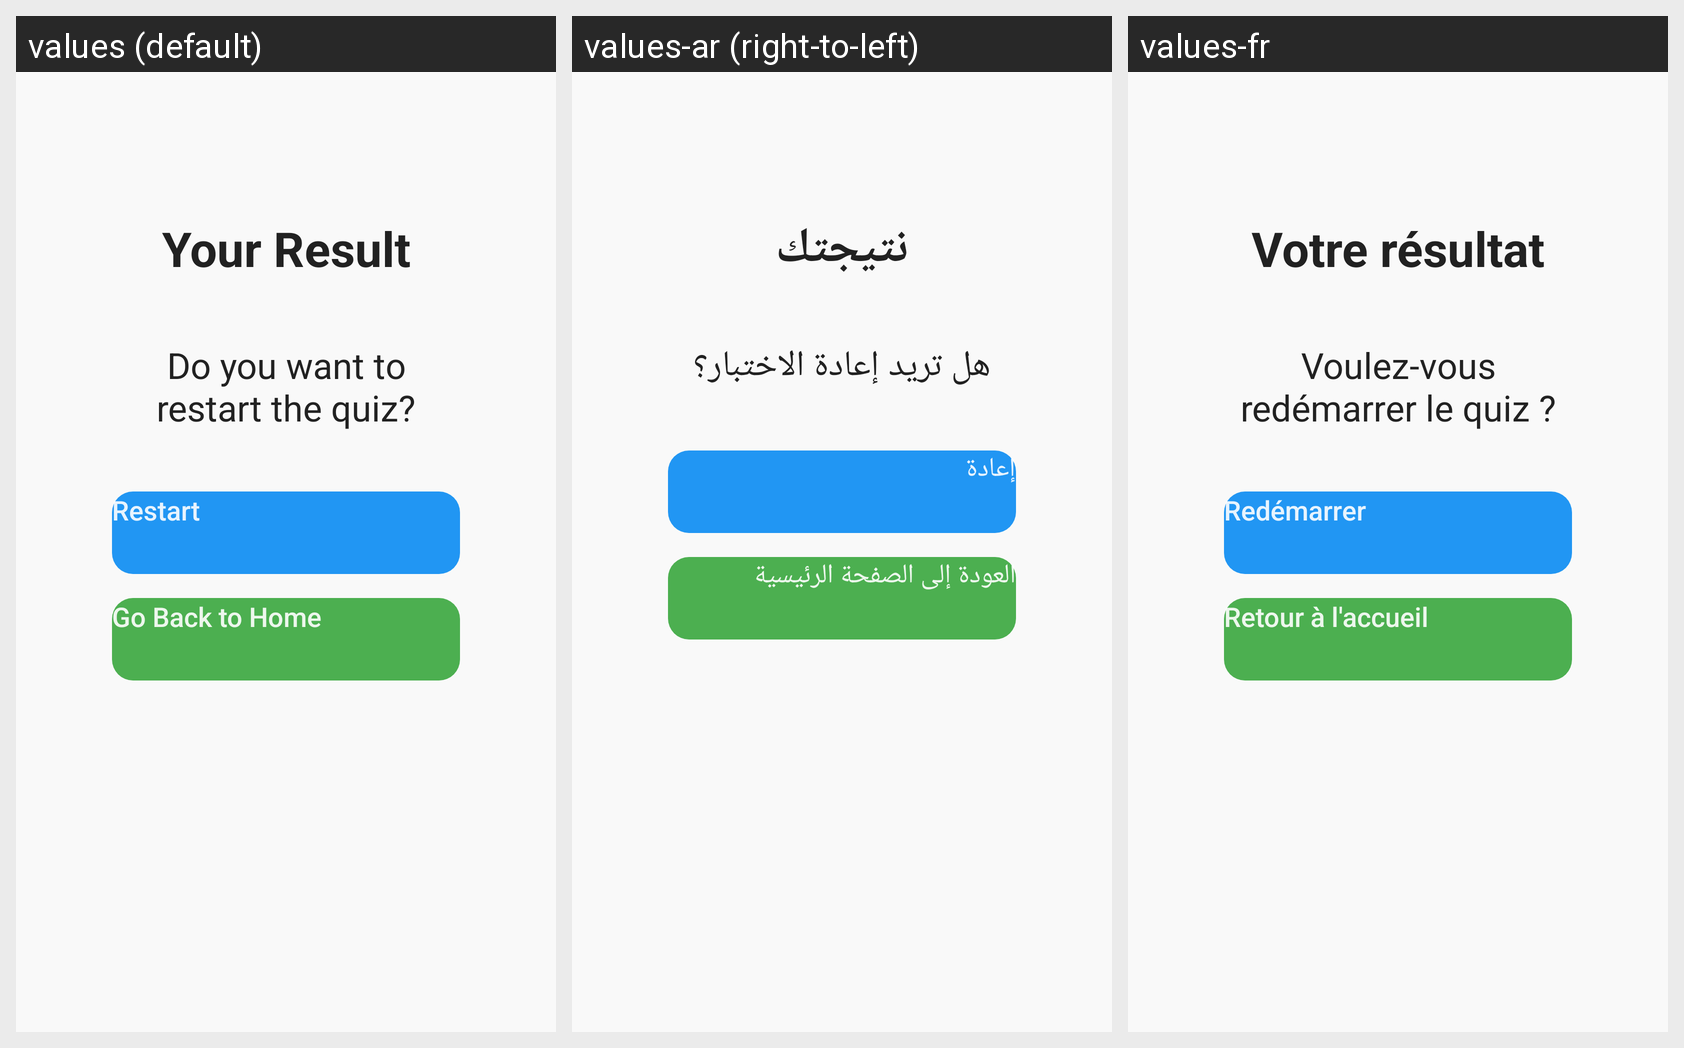

Translations of the strings shown on this Android screen, per locale in the grid:
Android screen res/layout/result_quiz.xml rendered under 3 locales, left to right: values (default), values-ar (right-to-left), values-fr. Device: Nexus 5 (rendered at 1080×1920; each locale shown at half size, 540×960, under a caption strip naming it); theme Theme.QUIZ_APP.
Strings drawn on this screen, with the default value and each locale's value (text and hints the layout hard-codes, and strings that could not be matched under every locale, appear in the picture but are not listed):

your_result
  values: Your Result
  values-ar: نتيجتك
  values-fr: Votre résultat

do_you_want_to_restart_the_quiz
  values: Do you want to restart the quiz?
  values-ar: هل تريد إعادة الاختبار؟
  values-fr: Voulez-vous redémarrer le quiz ?

restart
  values: Restart
  values-ar: إعادة
  values-fr: Redémarrer

go_back_to_home
  values: Go Back to Home
  values-ar: العودة إلى الصفحة الرئيسية
  values-fr: Retour à l'accueil
